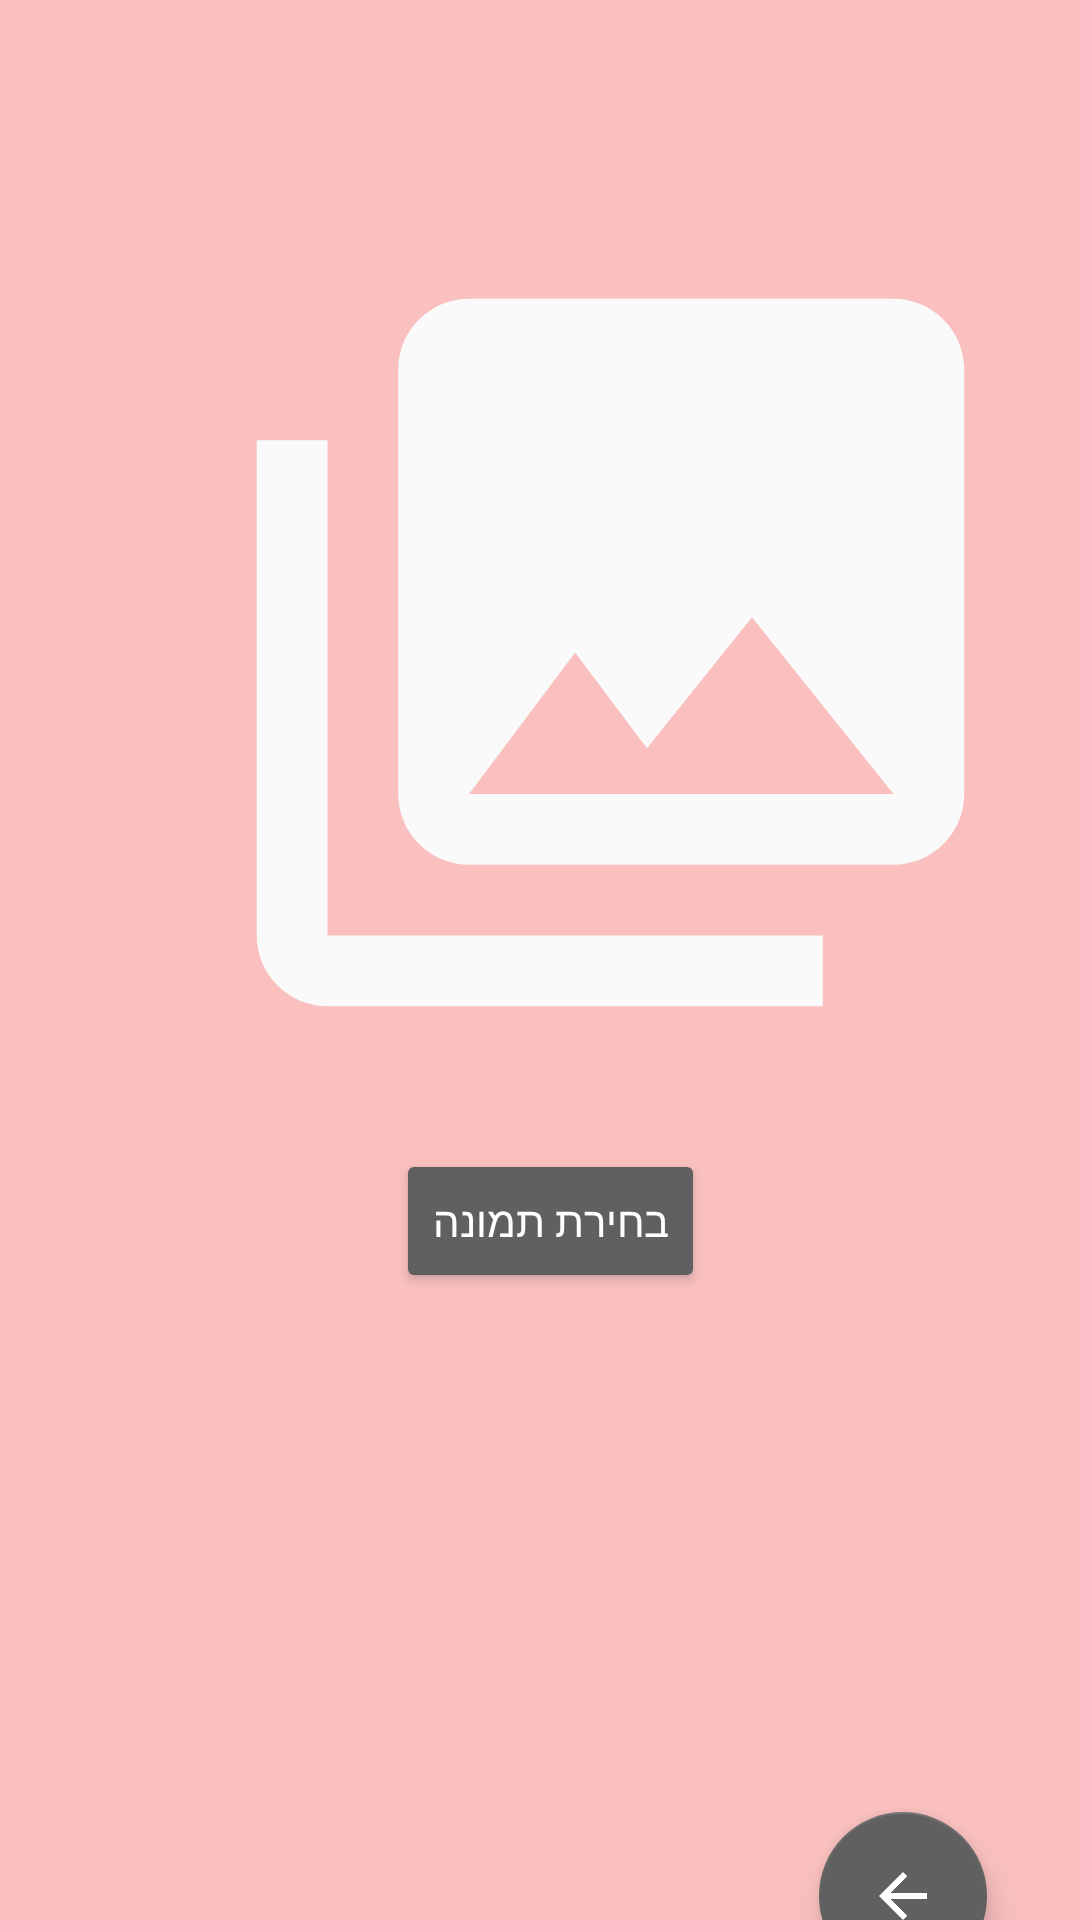

Here is an Android app screen rendered from its layout file. Give the layout XML and the strings, colors and styles it references.
<!-- AndroidManifest.xml: application theme Theme.QueenB -->
<!-- res/layout/activity_add_image.xml -->
<?xml version="1.0" encoding="utf-8"?>
<androidx.constraintlayout.widget.ConstraintLayout xmlns:android="http://schemas.android.com/apk/res/android"
    xmlns:app="http://schemas.android.com/apk/res-auto"
    xmlns:tools="http://schemas.android.com/tools"
    android:layout_width="match_parent"
    android:layout_height="match_parent"
    android:background="@color/queenb_pink"
    tools:context=".AddImage"
    tools:visibility="visible">

    <Button
        android:id="@+id/pickImageButton"
        android:layout_width="wrap_content"
        android:layout_height="wrap_content"
        android:layout_marginStart="132dp"
        android:layout_marginTop="24dp"
        android:gravity="center_vertical"
        android:text="בחירת תמונה"
        android:textColor="@color/white"
        app:backgroundTint="@color/queenb_text_gray"
        app:layout_constraintStart_toStartOf="parent"
        app:layout_constraintTop_toBottomOf="@+id/imagePreview" />

    <ImageView
        android:id="@+id/imagePreview"
        android:layout_width="295dp"
        android:layout_height="283dp"
        android:layout_marginStart="56dp"
        android:layout_marginTop="76dp"
        android:contentDescription="imagePreview"
        app:layout_constraintStart_toStartOf="parent"
        app:layout_constraintTop_toTopOf="parent"
        app:srcCompat="@drawable/ic_baseline_photo_library_24" />

    <com.google.android.material.floatingactionbutton.FloatingActionButton
        android:id="@+id/backButton"
        android:layout_width="wrap_content"
        android:layout_height="wrap_content"
        android:layout_marginTop="245dp"
        android:layout_marginEnd="31dp"
        android:clickable="true"
        android:contentDescription="backToGalleryScreen"
        app:backgroundTint="@color/queenb_text_gray"
        app:layout_constraintEnd_toEndOf="parent"
        app:layout_constraintTop_toBottomOf="@+id/imagePreview"
        app:srcCompat="@drawable/abc_vector_test"
        android:focusable="true" />

    <Button
        android:id="@+id/uploadImageButton"
        android:layout_width="wrap_content"
        android:layout_height="wrap_content"
        android:layout_marginTop="17dp"
        android:layout_marginEnd="44dp"
        android:gravity="center_vertical"
        android:text="העלאת תמונה"
        android:textColor="@color/white"
        android:visibility="invisible"
        app:layout_constraintEnd_toEndOf="parent"
        app:layout_constraintHorizontal_bias="0.552"
        app:layout_constraintStart_toStartOf="parent"
        app:layout_constraintTop_toBottomOf="@+id/pickImageButton" />

    <TextView
        android:id="@+id/textStatus"
        android:layout_width="wrap_content"
        android:layout_height="wrap_content"
        android:layout_marginStart="96dp"
        android:layout_marginTop="28dp"
        android:gravity="center_vertical"
        android:text="התמונה הועלתה בהצלחה"
        android:textSize="18sp"
        android:visibility="invisible"
        app:layout_constraintStart_toStartOf="parent"
        app:layout_constraintTop_toBottomOf="@+id/uploadImageButton" />

</androidx.constraintlayout.widget.ConstraintLayout>
<!-- resources referenced by this layout -->
<resources>
  <color name="queenb_pink">#F9C0BF</color>
  <color name="queenb_text_gray">#606060</color>
  <color name="white">#FFFFFFFF</color>
  <!-- drawable ic_baseline_photo_library_24 (drawable) -->
  <vector android:height="24dp" android:tint="#FAFAFA"
      android:viewportHeight="24" android:viewportWidth="24"
      android:width="24dp" xmlns:android="http://schemas.android.com/apk/res/android">
      <path android:fillColor="@android:color/white" android:pathData="M22,16L22,4c0,-1.1 -0.9,-2 -2,-2L8,2c-1.1,0 -2,0.9 -2,2v12c0,1.1 0.9,2 2,2h12c1.1,0 2,-0.9 2,-2zM11,12l2.03,2.71L16,11l4,5L8,16l3,-4zM2,6v14c0,1.1 0.9,2 2,2h14v-2L4,20L4,6L2,6z"/>
  </vector>
  <style name="Theme.QueenB" parent="Theme.MaterialComponents.DayNight.NoActionBar">
          
          <item name="colorPrimary">@color/queenb_text_gray</item>
          <item name="colorPrimaryVariant">@color/queenb_pink</item>
          <item name="colorOnPrimary">@color/black</item>
          
          <item name="colorSecondary">@color/purple_500</item>
          <item name="colorSecondaryVariant">@color/black</item>
          <item name="colorOnSecondary">@color/white</item>
          
          <item name="android:statusBarColor" tools:targetApi="l">?attr/colorPrimaryVariant</item>
          
      </style>
  <color name="black">#FF000000</color>
  <color name="purple_500">#FF6200EE</color>
</resources>
